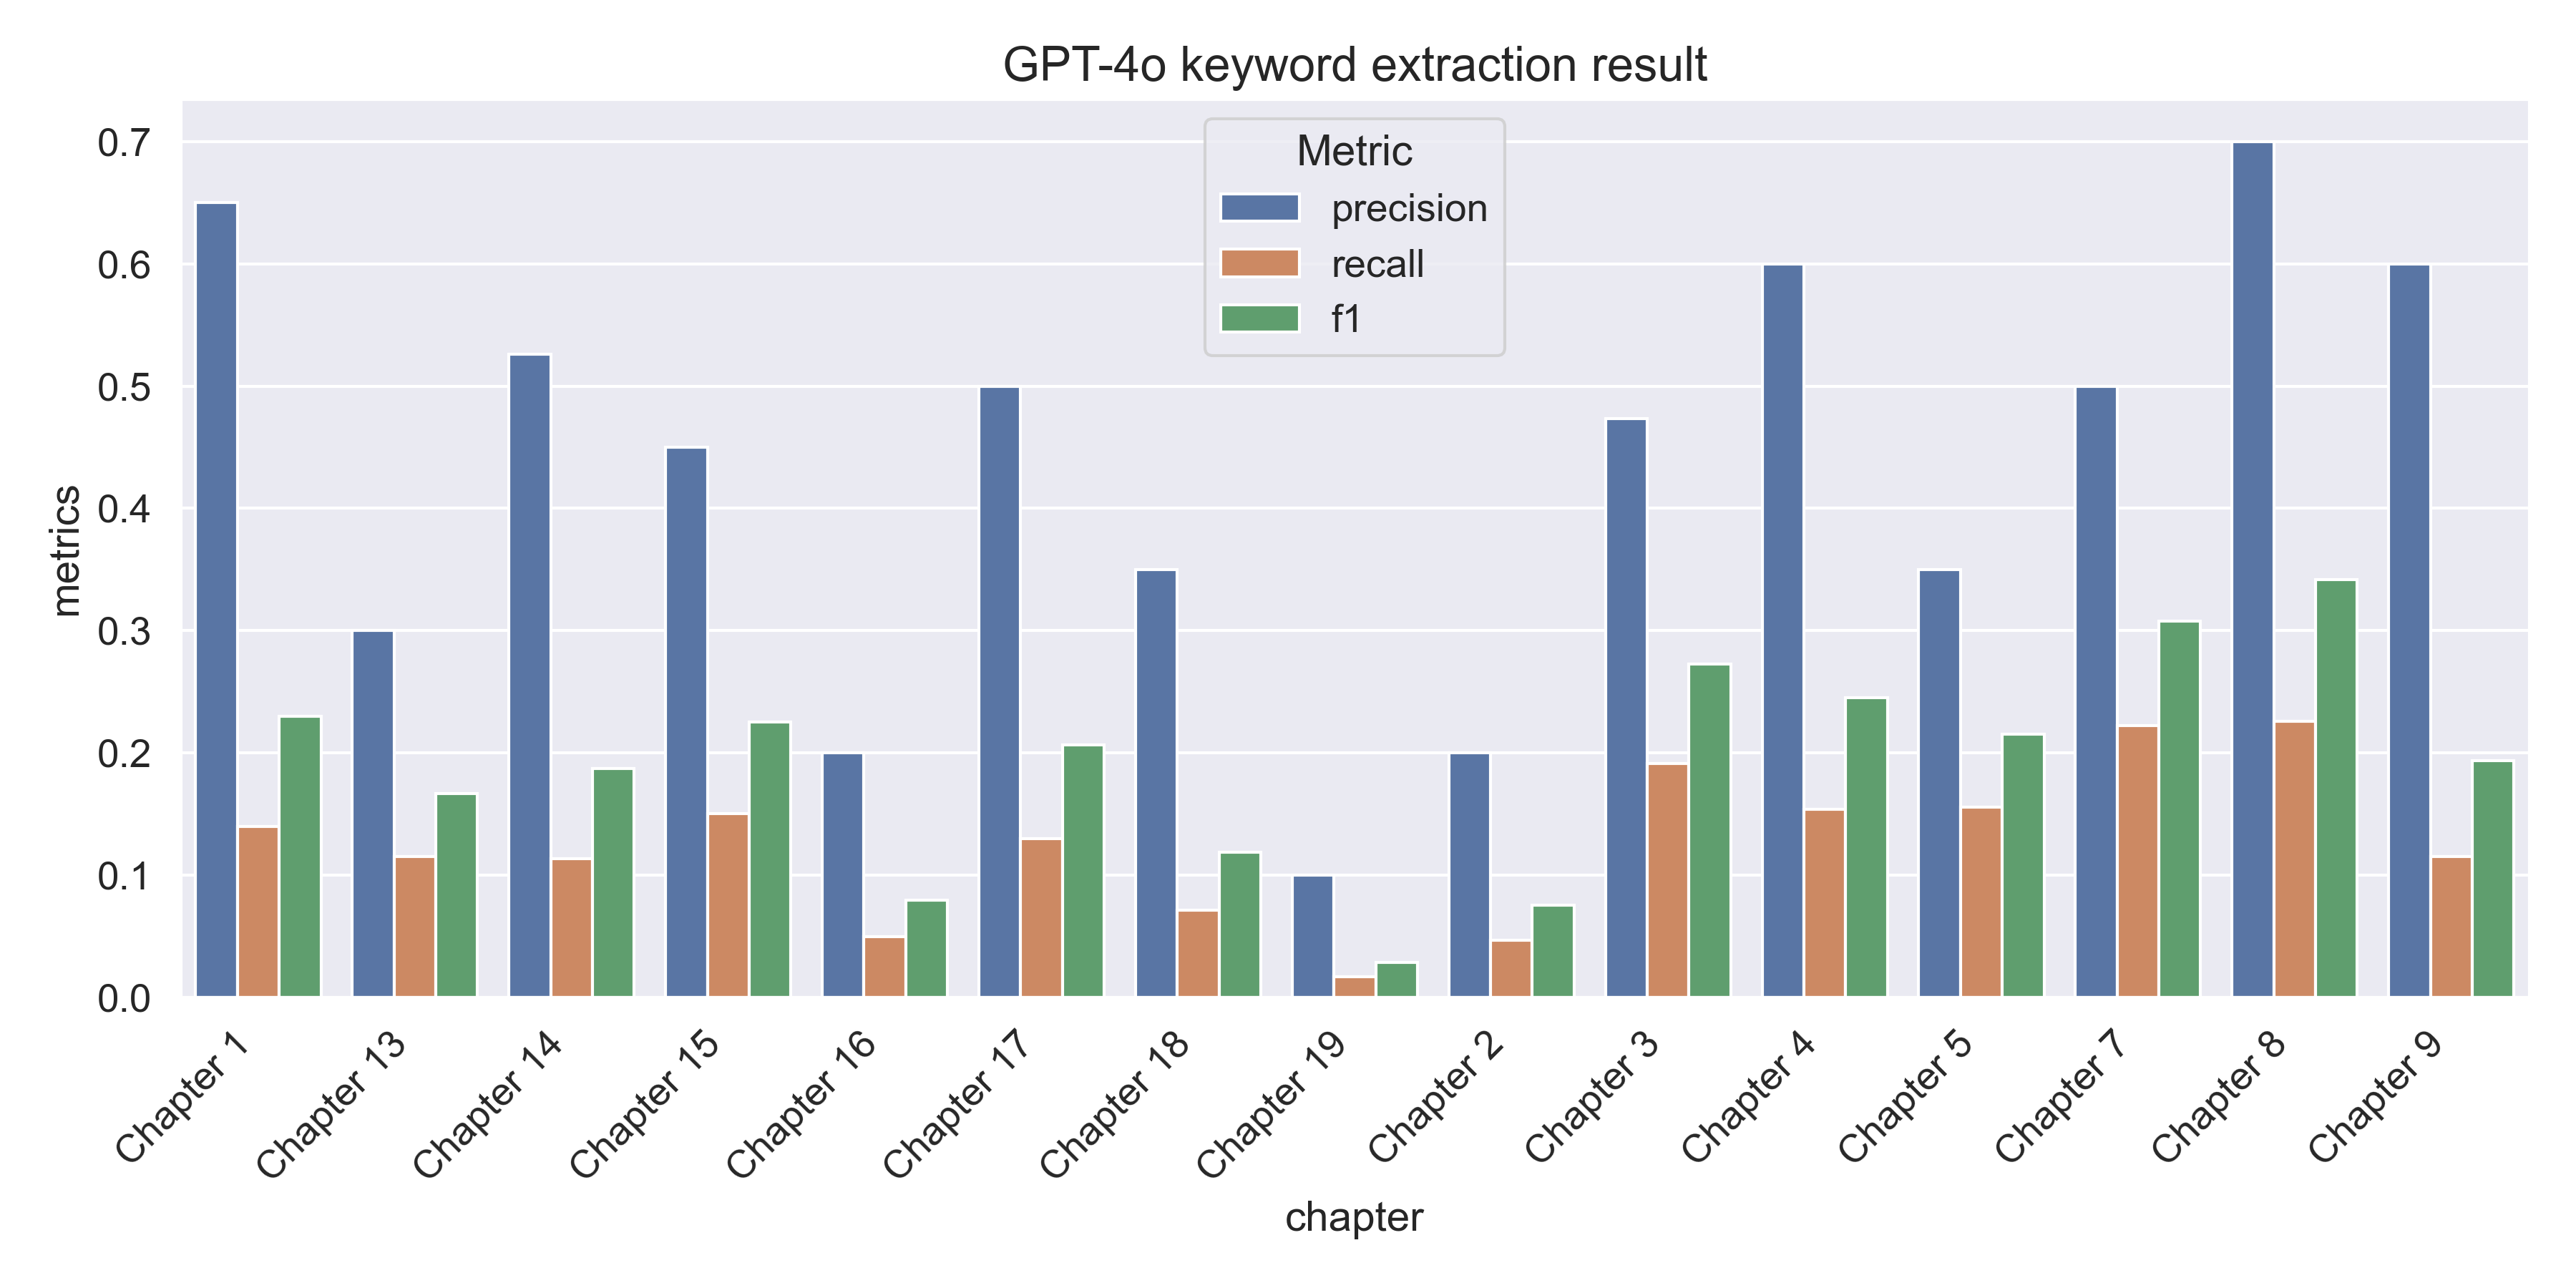

Data behind this chart, as committed beside it:
filename, chapter_name, precision, recall, f1, true_positives, predicted_keywords, ground_truth
ch1.txt, Chapter 1, 0.65, 0.1398, 0.2301, ['unsupervised learning', 'online learni…, ['Machine Learning', 'supervised learnin…, ['cross-validation', 'agents', 'clusteri…
ch13.txt, Chapter 13, 0.3, 0.1154, 0.1667, ['embedding', 'tfds', 'tf transform', 'p…, ['TensorFlow', 'Data API', 'TFRecord', '…, ['bag of words', 'encoding using embeddi…
ch14.txt, Chapter 14, 0.5263, 0.1136, 0.1869, ['alexnet', 'resnet', 'googlenet', 'yolo…, ['Deep Computer Vision', 'Convolutional …, ['softmax', 'adversarial learning', 'Ale…
ch15.txt, Chapter 15, 0.45, 0.15, 0.225, ['backpropagation through time', 'natura…, ['RNNs', 'CNNs', 'recurrent neural netwo…, ['1D convolutional layers', 'recurrent',…
ch16.txt, Chapter 16, 0.2, 0.04938, 0.07921, ['neural machine translation', 'attentio…, ['Natural Language Processing', 'RNNs', …, ['softmax', 'additive attention', 'atten…
ch17.txt, Chapter 17, 0.5, 0.1299, 0.2062, ['recurrent autoencoders', 'stylegans', …, ['Autoencoders', 'Generative Adversarial…, ['adaptive instance normalization', 'Ada…
ch18.txt, Chapter 18, 0.35, 0.07143, 0.1186, ['q-learning', 'markov decision processe…, ['Reinforcement Learning', 'DeepMind', '…, ['A/B experiments', 'action advantage', …
ch19.txt, Chapter 19, 0.1, 0.01681, 0.02878, ['model parallelism', 'data parallelism'…, ['TensorFlow', 'TF Serving', 'model depl…, ['active constraint', 'AI Platform', 'Al…
ch2.txt, Chapter 2, 0.2, 0.04651, 0.07547, ['data visualization', 'feature scaling'…, ['Machine Learning Project', 'data scien…, ['cross-validation', 'evaluating', 'aver…
ch3.txt, Chapter 3, 0.4737, 0.1915, 0.2727, ['multilabel classification', 'precision…, ['classification', 'supervised learning'…, ['accuracy', 'cross-validation', 'area u…
ch4.txt, Chapter 4, 0.6, 0.1538, 0.2449, ['ridge regression', 'polynomial regress…, ['Machine Learning', 'Training Models', …, ['Logistic', 'sigmoid', 'argmax operator…
ch5.txt, Chapter 5, 0.35, 0.1556, 0.2154, ['quadratic programming', 'support vecto…, ['Support Vector Machines', 'SVM', 'Mach…, ['hard margin classification', 'nonlinea…
ch7.txt, Chapter 7, 0.5, 0.2222, 0.3077, ['soft voting', 'gradient boosting', 'bo…, ['Ensemble Learning', 'Random Forests', …, ['AdaBoost', 'Adaptive Boosting', 'baggi…
ch8.txt, Chapter 8, 0.7, 0.2258, 0.3415, ['lle', 'linear discriminant analysis', …, ['Dimensionality Reduction', 'curse of d…, ['isomap algorithm', 'Randomized PCA alg…
ch9.txt, Chapter 9, 0.6, 0.1154, 0.1935, ['local outlier factor', 'silhouette sco…, ['Unsupervised Learning', 'Clustering', …, ['accelerated K-Means', 'active learning…
